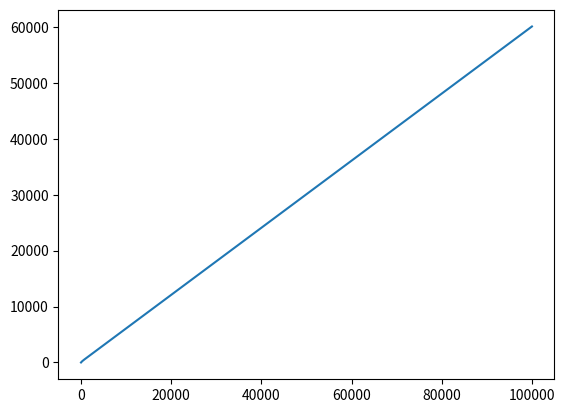

Write the Python code that produced this figure.
import matplotlib.pyplot as plt


def count(imcome):
    tax=0
    if imcome>=0:
        temp=min(imcome,59)
        tax+=(temp-0)*0.05

    if imcome>=59:
        temp=min(imcome,133)
        tax+=(temp-59)*0.12

    if imcome>=133:
        temp=min(imcome,266)
        tax+=(temp-133)*0.2

    if imcome>=266:
        temp=min(imcome,498)
        tax+=(temp-266)*0.3

    if imcome>=498:
        temp=imcome
        tax+=(temp-498)*0.4

    return imcome-tax



total_income=100000#單位:萬
x=range(total_income)
y=[]
for i in range(total_income):
    y.append(count(i))


plt.plot(x,y)
plt.show()
